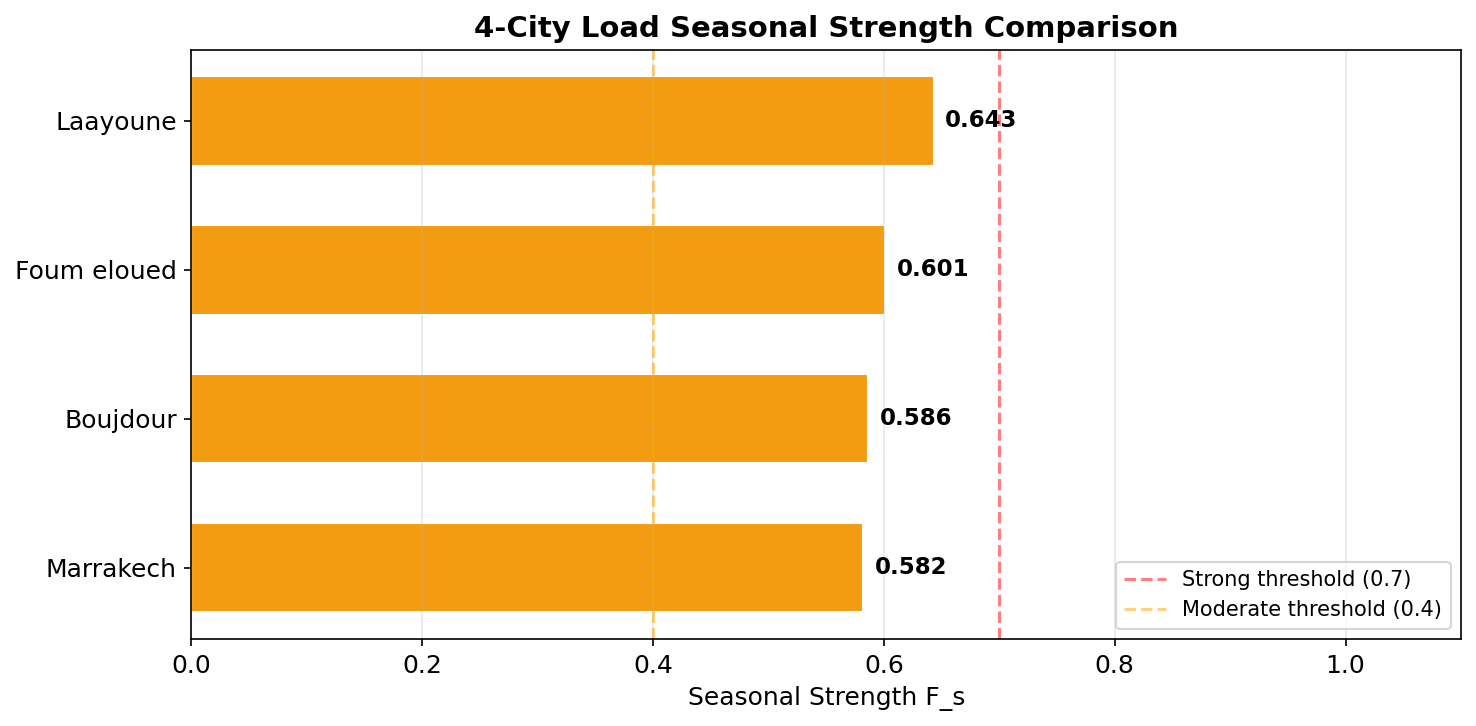

The data file committed next to this chart (first rows):
city, var_seasonal, var_residual, seasonal_strength, strength_level, decomposition_method
Laayoune, 1.331, 0.7383, 0.6432, Moderate (MA fallback), Moving Average
Boujdour, 0.828, 0.5845, 0.5862, Moderate (MA fallback), Moving Average
Foum eloued, 8.104, 5.376, 0.6012, Moderate (MA fallback), Moving Average
Marrakech, 746.8, 536.6, 0.5819, Moderate (MA fallback), Moving Average
